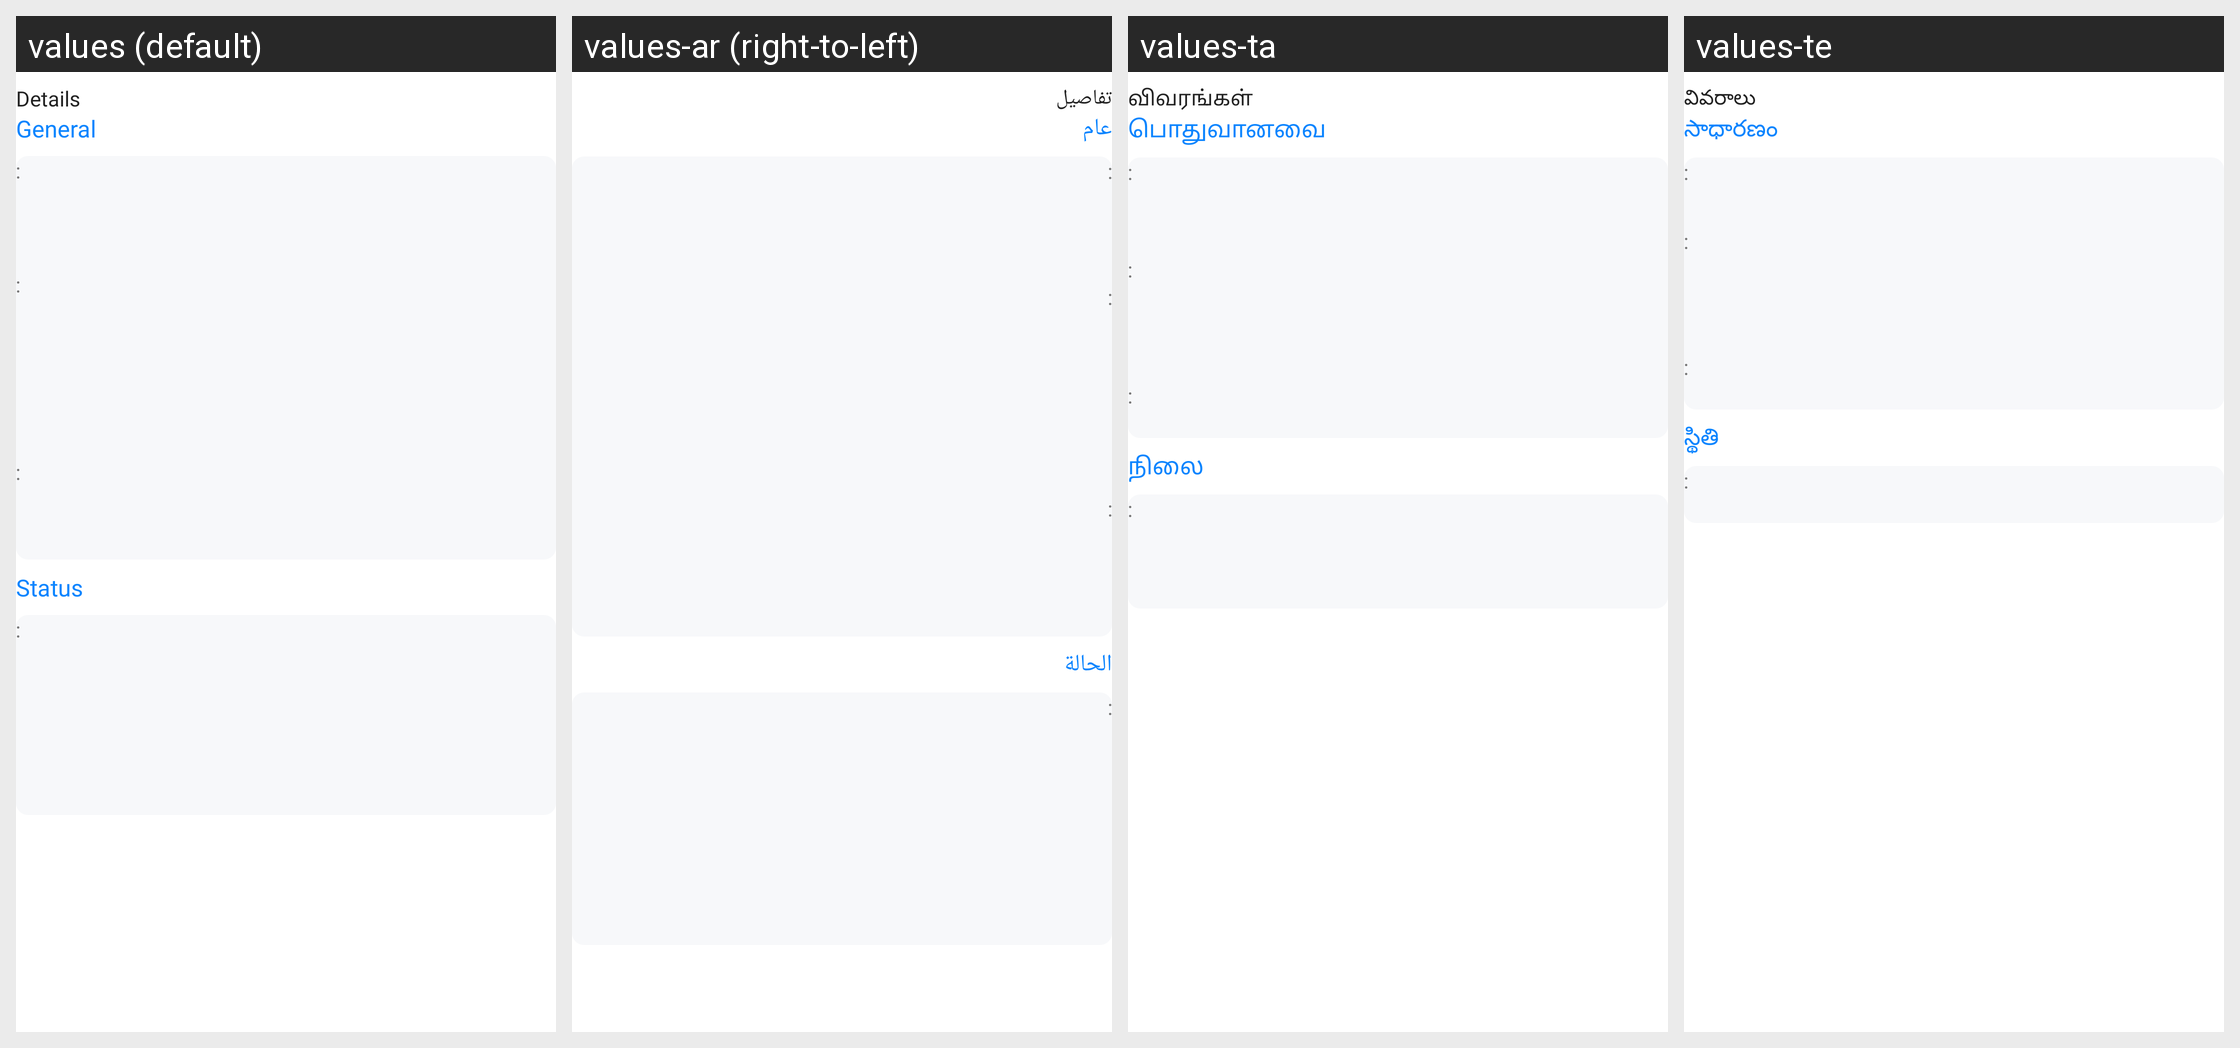

Strings drawn on this Android screen and how each of the app's shown locales translates them:
Android screen res/layout/activity_specific_message_details.xml rendered under 4 locales, left to right: values (default), values-ar (right-to-left), values-ta, values-te. Device: Nexus 5 (rendered at 1080×1920; each locale shown at half size, 540×960, under a caption strip naming it); theme Theme.CustomTheme.
Other locales in the repository, not shown: values-da, values-de, values-es, values-et, values-fi, values-fr, values-hi, values-id, values-it, values-ja, values-ko, values-nl, values-no, values-pt, values-ru, values-sv, values-sw, values-tl, values-tr, values-vi, values-zh.
Strings drawn on this screen, with the default value and each locale's value (text and hints the layout hard-codes, and strings that could not be matched under every locale, appear in the picture but are not listed):

details
  values: Details
  values-ar: تفاصيل
  values-ta: விவரங்கள்
  values-te: వివరాలు

general
  values: General
  values-ar: عام
  values-ta: பொதுவானவை
  values-te: సాధారణం

_sign
  values: :
  values-ar: :
  values-ta: :
  values-te: :

status
  values: Status
  values-ar: الحالة
  values-ta: நிலை
  values-te: స్థితి
